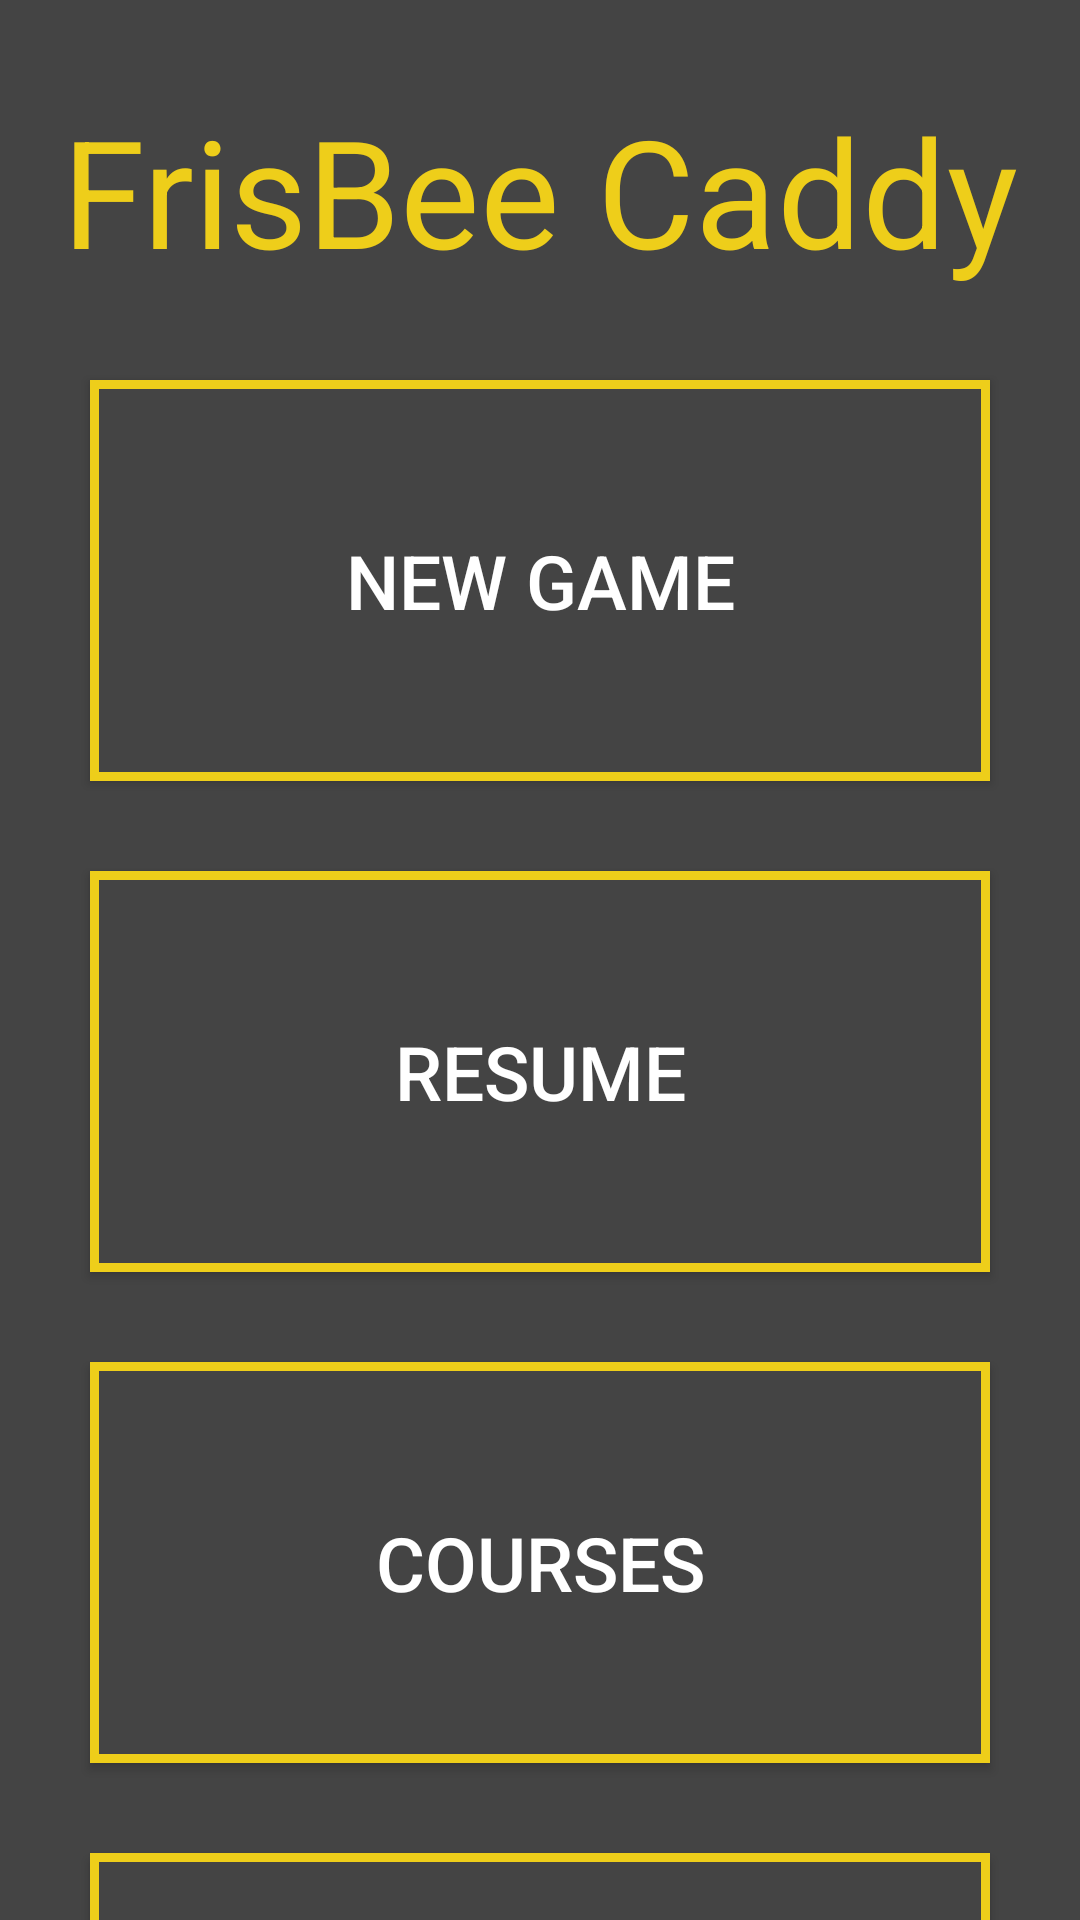

Produce the Android XML layout that renders to this screen, including the resource entries it uses.
<!-- AndroidManifest.xml: application theme AppTheme -->
<!-- res/layout/activity_main.xml -->
<?xml version="1.0" encoding="utf-8"?>
<androidx.constraintlayout.widget.ConstraintLayout xmlns:android="http://schemas.android.com/apk/res/android"
    xmlns:app="http://schemas.android.com/apk/res-auto"
    xmlns:tools="http://schemas.android.com/tools"
    android:layout_width="match_parent"
    android:layout_height="match_parent"
    android:background="@color/colorPrimaryDark"
    tools:context=".MainActivity">

    <TextView
        android:id="@+id/frisbee_caddy_txt"
        android:layout_width="0dp"
        android:layout_height="wrap_content"
        android:layout_marginTop="30dp"
        android:text="FrisBee Caddy"
        android:textAlignment="center"
        android:textColor="@color/colorPrimary"
        android:textSize="50sp"
        app:layout_constraintEnd_toEndOf="parent"
        app:layout_constraintStart_toStartOf="parent"
        app:layout_constraintTop_toTopOf="parent" />

    <Button
        android:id="@+id/new_game_btn"
        android:layout_width="0dp"
        android:layout_height="wrap_content"
        android:layout_marginStart="30dp"
        android:layout_marginLeft="30dp"
        android:layout_marginTop="30dp"
        android:layout_marginEnd="30dp"
        android:layout_marginRight="30dp"
        android:background="@drawable/border_box"
        android:padding="50dp"
        android:text="new game"
        android:textColor="@color/colorAccent"
        android:textSize="25sp"
        app:layout_constraintEnd_toEndOf="parent"
        app:layout_constraintHorizontal_bias="0.0"
        app:layout_constraintStart_toStartOf="parent"
        app:layout_constraintTop_toBottomOf="@+id/frisbee_caddy_txt" />

    <Button
        android:id="@+id/resume_btn"
        android:layout_width="0dp"
        android:layout_height="wrap_content"
        android:layout_marginStart="30dp"
        android:layout_marginLeft="30dp"
        android:layout_marginTop="30dp"
        android:layout_marginEnd="30dp"
        android:layout_marginRight="30dp"
        android:background="@drawable/border_box"
        android:padding="50dp"
        android:text="resume"
        android:textColor="@color/colorAccent"
        android:textSize="25sp"
        app:layout_constraintEnd_toEndOf="parent"
        app:layout_constraintHorizontal_bias="1.0"
        app:layout_constraintStart_toStartOf="parent"
        app:layout_constraintTop_toBottomOf="@+id/new_game_btn" />

    <Button
        android:id="@+id/courses_btn"
        android:layout_width="0dp"
        android:layout_height="wrap_content"
        android:layout_marginStart="30dp"
        android:layout_marginLeft="30dp"
        android:layout_marginTop="30dp"
        android:layout_marginEnd="30dp"
        android:layout_marginRight="30dp"
        android:background="@drawable/border_box"
        android:padding="50dp"
        android:text="courses"
        android:textColor="@color/colorAccent"
        android:textSize="25sp"
        app:layout_constraintEnd_toEndOf="parent"
        app:layout_constraintHorizontal_bias="0.0"
        app:layout_constraintStart_toStartOf="parent"
        app:layout_constraintTop_toBottomOf="@+id/resume_btn" />

    <Button
        android:id="@+id/players_btn"
        android:layout_width="0dp"
        android:layout_height="wrap_content"
        android:layout_marginStart="30dp"
        android:layout_marginLeft="30dp"
        android:layout_marginTop="30dp"
        android:layout_marginEnd="30dp"
        android:layout_marginRight="30dp"
        android:background="@drawable/border_box"
        android:padding="50dp"
        android:text="players"
        android:textColor="@color/colorAccent"
        android:textSize="25sp"
        app:layout_constraintEnd_toEndOf="parent"
        app:layout_constraintStart_toStartOf="parent"
        app:layout_constraintTop_toBottomOf="@+id/courses_btn" />
</androidx.constraintlayout.widget.ConstraintLayout>
<!-- resources referenced by this layout -->
<resources>
  <color name="colorAccent">#fff</color>
  <color name="colorPrimary">#eece1a</color>
  <color name="colorPrimaryDark">#444</color>
  <!-- drawable border_box (drawable) -->
  <?xml version="1.0" encoding="utf-8"?>
  <shape xmlns:android="http://schemas.android.com/apk/res/android" android:shape="rectangle">
  
      <stroke
          android:color="@color/colorPrimary"
          android:width="3dp">
      </stroke>
  
      <solid
          android:color="@color/colorPrimaryDark">
      </solid>
  
  </shape>
  <style name="AppTheme" parent="Theme.AppCompat.Light.NoActionBar">
          
          <item name="colorPrimary">@color/colorPrimary</item>
          <item name="colorPrimaryDark">@color/colorPrimaryDark</item>
          <item name="colorAccent">@color/colorAccent</item>
      </style>
</resources>
